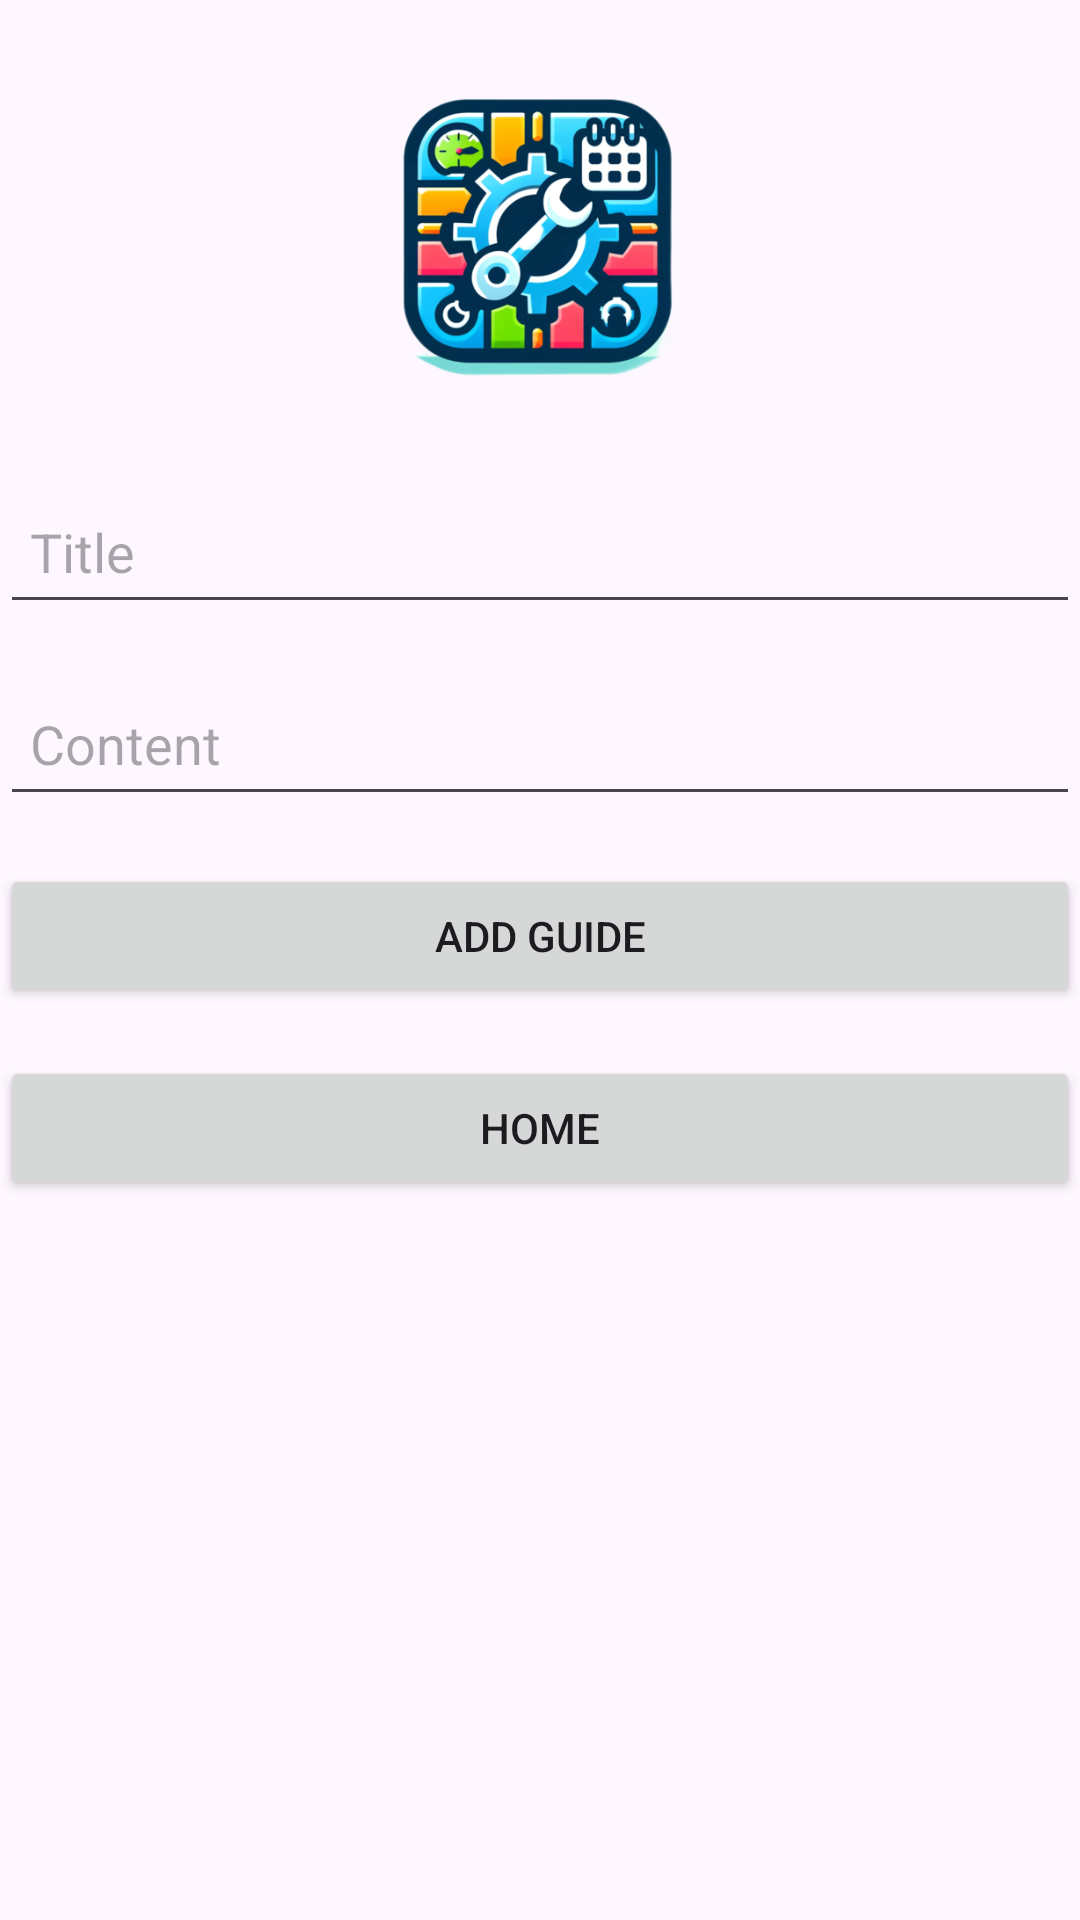

Reconstruct the res/layout file that produces this screen, plus the resources it refers to.
<!-- AndroidManifest.xml: application theme Theme.MyCarCarePlanner -->
<!-- res/layout/activity_diy_guides.xml -->
<?xml version="1.0" encoding="utf-8"?>
<androidx.constraintlayout.widget.ConstraintLayout xmlns:android="http://schemas.android.com/apk/res/android"
    xmlns:app="http://schemas.android.com/apk/res-auto"
    xmlns:tools="http://schemas.android.com/tools"
    android:layout_width="match_parent"
    android:layout_height="match_parent"
    tools:context=".DIYGuidesActivity">

    <ImageView
        android:id="@+id/logoImageView"
        android:layout_width="200dp"
        android:layout_height="150dp"
        android:layout_marginTop="4dp"
        android:src="@drawable/logo"
        app:layout_constraintEnd_toEndOf="parent"
        app:layout_constraintHorizontal_bias="0.497"
        app:layout_constraintStart_toStartOf="parent"
        app:layout_constraintTop_toTopOf="parent" />

    <EditText
        android:id="@+id/editTextGuideTitle"
        android:layout_width="0dp"
        android:layout_height="wrap_content"
        android:layout_marginTop="160dp"
        android:hint="Title"
        android:minHeight="48dp"
        android:padding="10dp"
        app:layout_constraintEnd_toEndOf="parent"
        app:layout_constraintHorizontal_bias="1.0"
        app:layout_constraintStart_toStartOf="parent"
        app:layout_constraintTop_toTopOf="parent" />

    <EditText
        android:id="@+id/editTextGuideContent"
        android:layout_width="0dp"
        android:layout_height="wrap_content"
        android:hint="Content"
        android:minHeight="48dp"
        android:padding="10dp"
        app:layout_constraintEnd_toEndOf="parent"
        app:layout_constraintStart_toStartOf="parent"
        app:layout_constraintTop_toBottomOf="@id/editTextGuideTitle"
        android:layout_marginTop="16dp"/>

    <Button
        android:id="@+id/buttonAddGuide"
        android:layout_width="0dp"
        android:layout_height="wrap_content"
        android:text="Add Guide"
        app:layout_constraintEnd_toEndOf="parent"
        app:layout_constraintStart_toStartOf="parent"
        app:layout_constraintTop_toBottomOf="@id/editTextGuideContent"
        android:layout_marginTop="16dp"/>

    <Button
        android:id="@+id/buttonHome"
        android:layout_width="0dp"
        android:layout_height="wrap_content"
        android:text="Home"
        app:layout_constraintEnd_toEndOf="parent"
        app:layout_constraintStart_toStartOf="parent"
        app:layout_constraintTop_toBottomOf="@id/buttonAddGuide"
        android:layout_marginTop="16dp"/>

    <androidx.recyclerview.widget.RecyclerView
        android:id="@+id/recyclerViewGuides"
        android:layout_width="0dp"
        android:layout_height="0dp"
        app:layout_constraintBottom_toBottomOf="parent"
        app:layout_constraintEnd_toEndOf="parent"
        app:layout_constraintStart_toStartOf="parent"
        app:layout_constraintTop_toBottomOf="@id/buttonHome"
        android:layout_marginTop="16dp"/>
</androidx.constraintlayout.widget.ConstraintLayout>
<!-- resources referenced by this layout -->
<resources>
  <!-- drawable logo: png bitmap (drawable, 118083 bytes) -->
  <style name="Theme.MyCarCarePlanner" parent="Base.Theme.MyCarCarePlanner" />
  <style name="Base.Theme.MyCarCarePlanner" parent="Theme.Material3.DayNight.NoActionBar">
          
          
      </style>
</resources>
